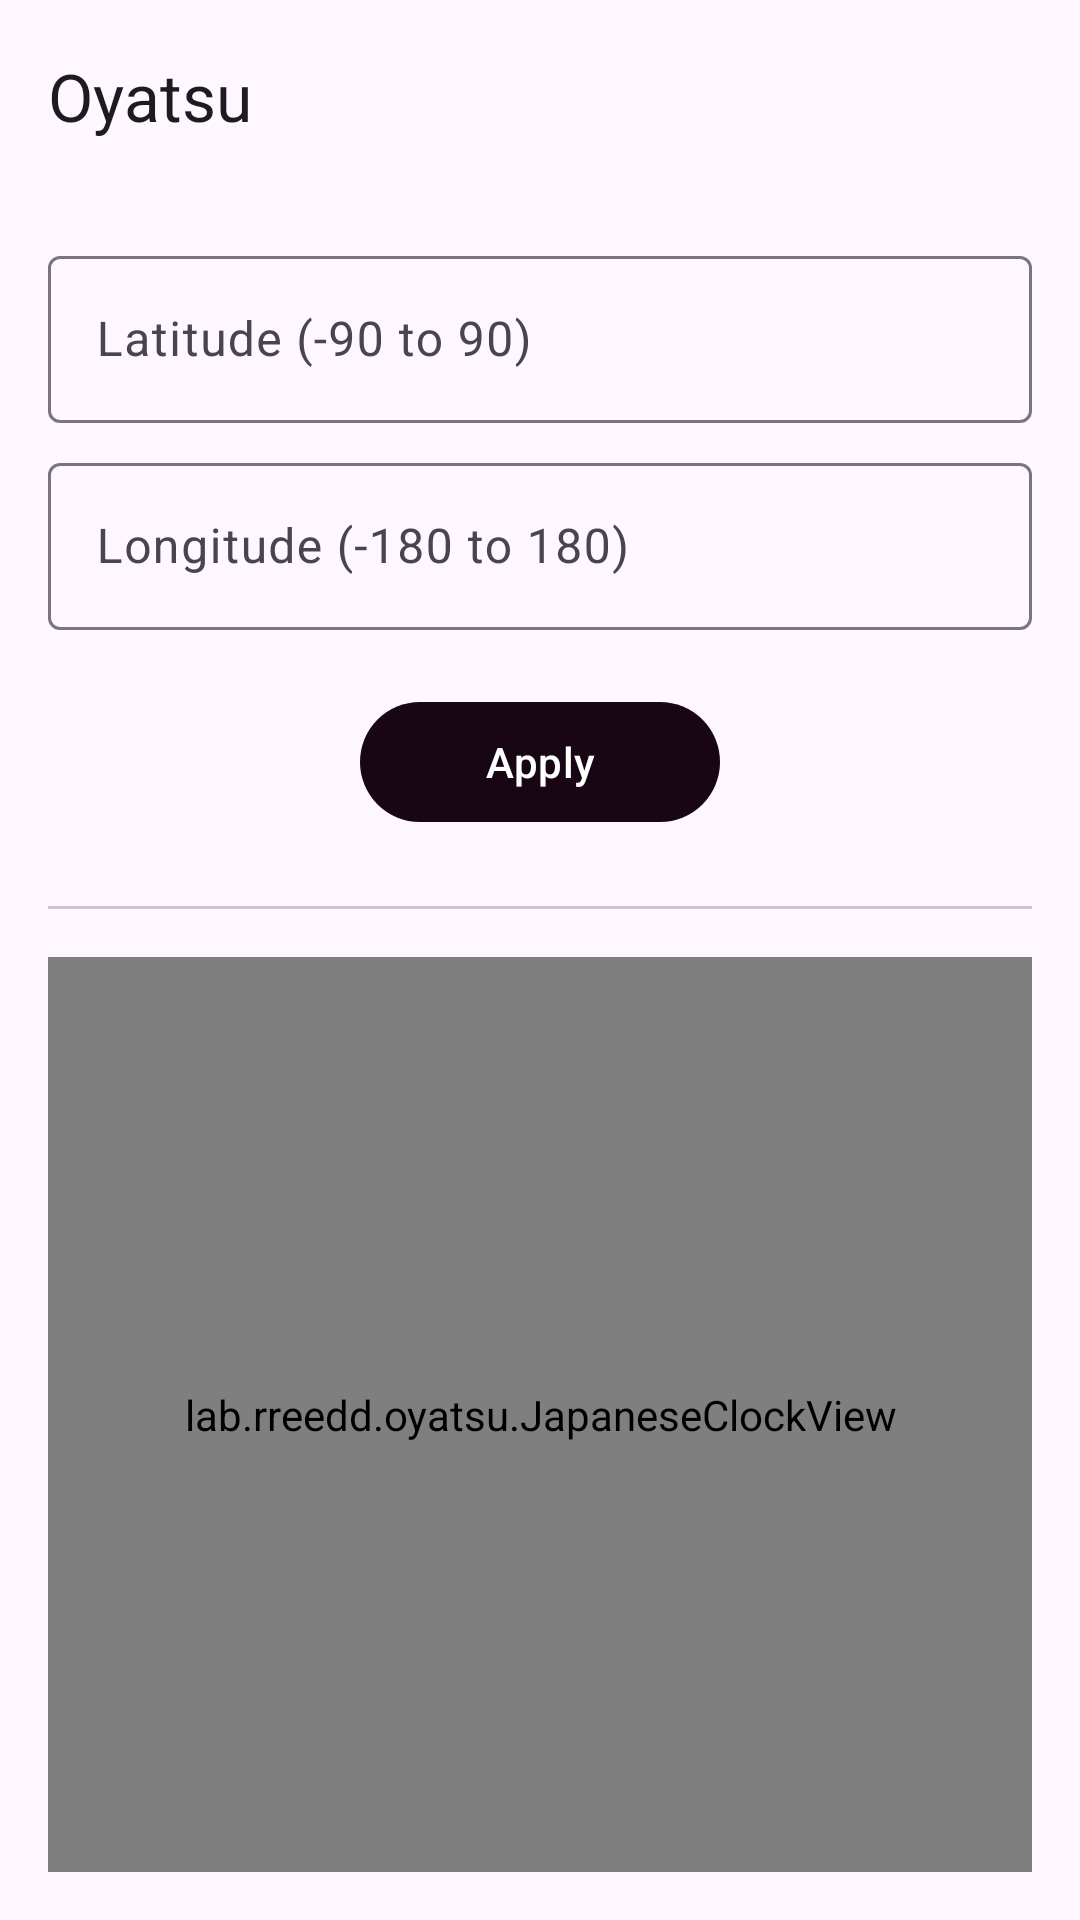

Android layout source for this screen:
<!-- AndroidManifest.xml: application theme Theme.Oyatsu -->
<!-- res/layout/activity_location_input.xml -->
<?xml version="1.0" encoding="utf-8"?>
<androidx.coordinatorlayout.widget.CoordinatorLayout xmlns:android="http://schemas.android.com/apk/res/android"
    xmlns:app="http://schemas.android.com/apk/res-auto"
    xmlns:tools="http://schemas.android.com/tools"
    android:layout_width="match_parent"
    android:layout_height="match_parent"
    android:fitsSystemWindows="true"
    tools:context=".LocationInputActivity">

    <com.google.android.material.appbar.AppBarLayout
        android:layout_width="match_parent"
        android:layout_height="wrap_content">

        <com.google.android.material.appbar.MaterialToolbar
            android:id="@+id/toolbar"
            android:layout_width="match_parent"
            android:layout_height="?attr/actionBarSize"
            app:title="@string/app_name" />  </com.google.android.material.appbar.AppBarLayout>

    <androidx.core.widget.NestedScrollView
        android:layout_width="match_parent"
        android:layout_height="match_parent"
        android:fillViewport="true"
        app:layout_behavior="@string/appbar_scrolling_view_behavior">

        <LinearLayout
            android:layout_width="match_parent"
            android:layout_height="wrap_content"
            android:orientation="vertical"
            android:padding="16dp">

            <com.google.android.material.textfield.TextInputLayout
                android:id="@+id/textFieldLatitude"
                style="@style/Widget.Material3.TextInputLayout.OutlinedBox"
                android:layout_width="match_parent"
                android:layout_height="wrap_content"
                android:hint="@string/label_latitude">

                <com.google.android.material.textfield.TextInputEditText
                    android:id="@+id/editTextLatitude"
                    android:layout_width="match_parent"
                    android:layout_height="wrap_content"
                    android:imeOptions="actionNext"
                    android:inputType="numberDecimal|numberSigned"
                    android:maxLines="1" />

            </com.google.android.material.textfield.TextInputLayout>

            <com.google.android.material.textfield.TextInputLayout
                android:id="@+id/textFieldLongitude"
                style="@style/Widget.Material3.TextInputLayout.OutlinedBox"
                android:layout_width="match_parent"
                android:layout_height="wrap_content"
                android:layout_marginTop="8dp"
                android:hint="@string/label_longitude">

                <com.google.android.material.textfield.TextInputEditText
                    android:id="@+id/editTextLongitude"
                    android:layout_width="match_parent"
                    android:layout_height="wrap_content"
                    android:imeOptions="actionDone"
                    android:inputType="numberDecimal|numberSigned"
                    android:maxLines="1" />

            </com.google.android.material.textfield.TextInputLayout>

            <com.google.android.material.button.MaterialButton
                android:id="@+id/buttonApply"
                android:layout_width="wrap_content"
                android:layout_height="wrap_content"
                android:layout_gravity="center_horizontal"
                android:layout_marginTop="20dp"
                android:minWidth="120dp"
                android:text="@string/button_apply" />

            <com.google.android.material.divider.MaterialDivider
                android:layout_width="match_parent"
                android:layout_height="wrap_content"
                android:layout_marginTop="24dp"
                android:layout_marginBottom="16dp" />

            <lab.rreedd.oyatsu.JapaneseClockView
                android:id="@+id/japaneseClockView"
                android:layout_width="match_parent"
                android:layout_height="wrap_content"
                android:layout_weight="1"
                android:minHeight="200dp" /> </LinearLayout>
    </androidx.core.widget.NestedScrollView>

</androidx.coordinatorlayout.widget.CoordinatorLayout>
<!-- resources referenced by this layout -->
<resources>
  <string name="app_name">Oyatsu</string>
  <string name="button_apply">Apply</string>
  <string name="label_latitude">Latitude (-90 to 90)</string>
  <string name="label_longitude">Longitude (-180 to 180)</string>
  <style name="Theme.Oyatsu" parent="Base.Theme.Oyatsu" />
  <style name="Base.Theme.Oyatsu" parent="Theme.Material3.DayNight.NoActionBar">
          <item name="colorPrimary">@color/md_theme_light_primary</item>
          <item name="colorOnPrimary">@color/md_theme_light_onPrimary</item>
          <item name="colorPrimaryContainer">@color/md_theme_light_primaryContainer</item>
          <item name="colorOnPrimaryContainer">@color/md_theme_light_onPrimaryContainer</item>
      </style>
  <color name="md_theme_light_primary">#180614</color>
  <color name="md_theme_light_onPrimary">#FFFFFF</color>
  <color name="md_theme_light_primaryContainer">#fdfcfa</color>
  <color name="md_theme_light_onPrimaryContainer">#001D36</color>
</resources>
